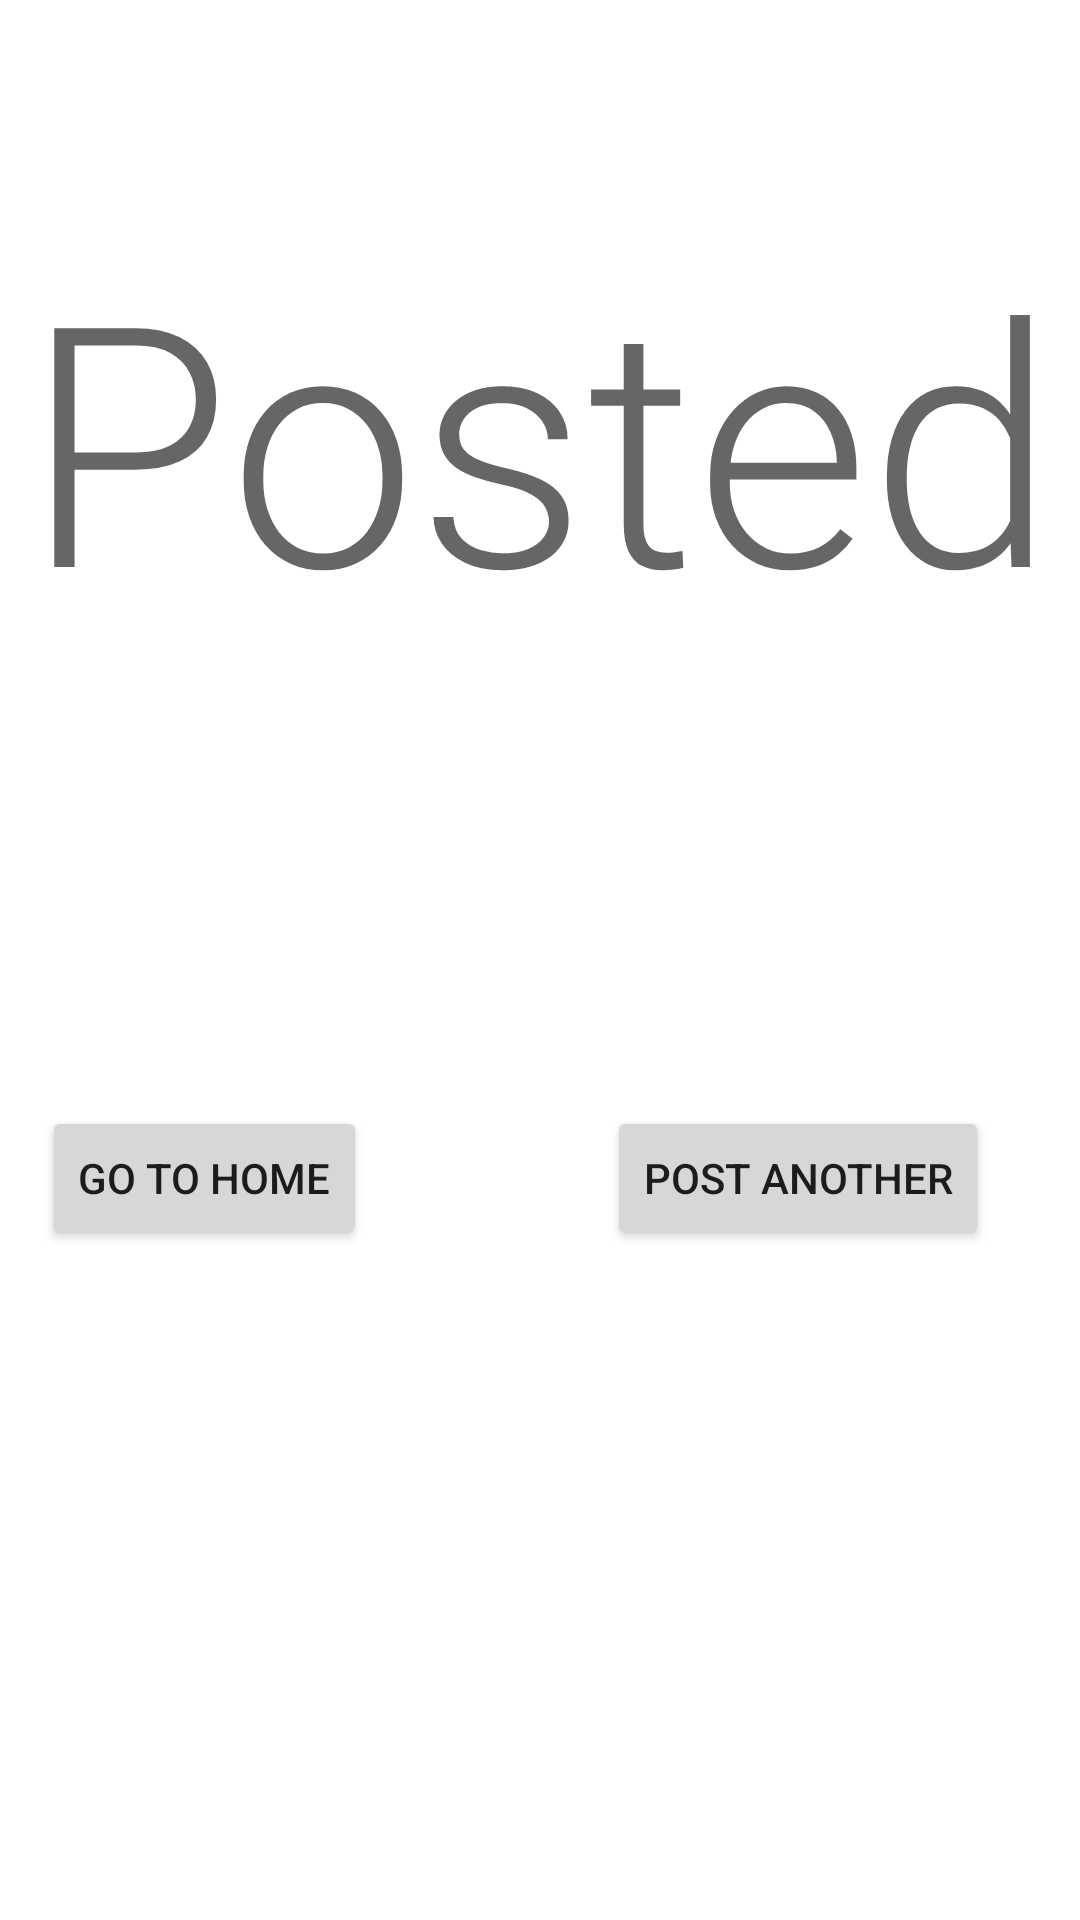

Reconstruct the res/layout file that produces this screen, plus the resources it refers to.
<!-- AndroidManifest.xml: application theme Theme.RoparMarketplace -->
<!-- res/layout/activity_coupon_sell_done_alert.xml -->
<?xml version="1.0" encoding="utf-8"?>
<androidx.constraintlayout.widget.ConstraintLayout xmlns:android="http://schemas.android.com/apk/res/android"
    xmlns:app="http://schemas.android.com/apk/res-auto"
    xmlns:tools="http://schemas.android.com/tools"
    android:layout_width="match_parent"
    android:layout_height="match_parent"
    tools:context=".couponSellDetails.coupon_sell_done_alert">

    <TextView
        android:id="@+id/posted"
        android:layout_width="wrap_content"
        android:layout_height="wrap_content"
        android:text="@string/posted"
        android:textAppearance="@style/TextAppearance.AppCompat.Display4"
        app:layout_constraintBottom_toBottomOf="parent"
        app:layout_constraintEnd_toEndOf="parent"
        app:layout_constraintHorizontal_bias="0.492"
        app:layout_constraintStart_toStartOf="parent"
        app:layout_constraintTop_toTopOf="parent"
        app:layout_constraintVertical_bias="0.144" />

    <Button
        android:id="@+id/button77"
        android:layout_width="wrap_content"
        android:layout_height="wrap_content"
        android:text="@string/go_to_home"
        app:layout_constraintBottom_toBottomOf="parent"
        app:layout_constraintEnd_toEndOf="parent"
        app:layout_constraintHorizontal_bias="0.056"
        app:layout_constraintStart_toStartOf="parent"
        app:layout_constraintTop_toTopOf="parent"
        app:layout_constraintVertical_bias="0.623" />

    <Button
        android:id="@+id/button27"
        android:layout_width="wrap_content"
        android:layout_height="wrap_content"
        android:text="@string/post_another"
        app:layout_constraintBottom_toBottomOf="parent"
        app:layout_constraintEnd_toEndOf="parent"
        app:layout_constraintHorizontal_bias="0.869"
        app:layout_constraintStart_toStartOf="parent"
        app:layout_constraintTop_toTopOf="parent"
        app:layout_constraintVertical_bias="0.623" />
</androidx.constraintlayout.widget.ConstraintLayout>
<!-- resources referenced by this layout -->
<resources>
  <string name="go_to_home">Go To Home</string>
  <string name="post_another">Post Another</string>
  <string name="posted">Posted</string>
  <style name="Theme.RoparMarketplace" parent="Theme.MaterialComponents.DayNight.NoActionBar">
          
          <item name="colorPrimary">@color/blue_secondary</item>
          <item name="colorPrimaryVariant">@color/black</item>
          <item name="colorOnPrimary">@color/white</item>
          
          <item name="colorSecondary">@color/teal_200</item>
          <item name="colorSecondaryVariant">@color/teal_700</item>
          <item name="colorOnSecondary">@color/black</item>
          
          <item name="android:statusBarColor">?attr/colorPrimaryVariant</item>
          
      </style>
  <color name="blue_secondary">#0D6F9C</color>
  <color name="black">#FF000000</color>
  <color name="white">#FFFFFFFF</color>
  <color name="teal_200">#155B93</color>
  <color name="teal_700">#FF018786</color>
</resources>
